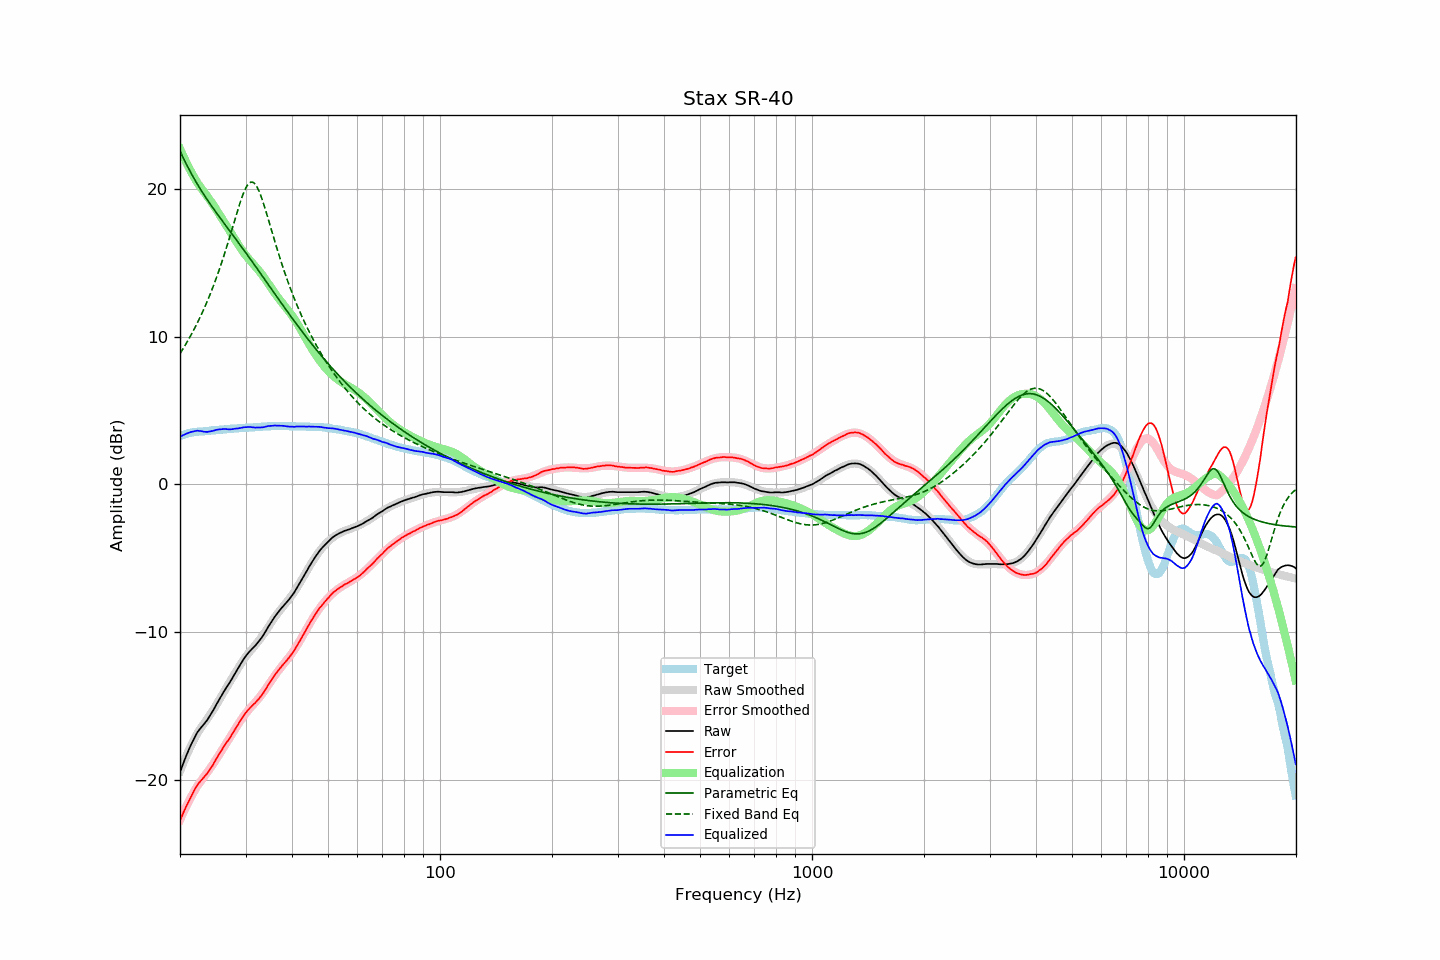

The file beside this chart, header and first rows:
frequency, raw, error, smoothed, error_smoothed, equalization, parametric_eq, fixed_band_eq, equalized_raw, equalized_smoothed, target
20.00, -19.51, -22.78, -19.43, -22.72, 22.72, 22.58, 8.86, 3.21, 3.30, 3.27
20.20, -19.20, -22.51, -19.15, -22.48, 22.48, 22.34, 9.03, 3.28, 3.33, 3.31
20.40, -18.90, -22.26, -18.88, -22.24, 22.24, 22.11, 9.20, 3.33, 3.36, 3.35
20.61, -18.62, -22.01, -18.62, -22.01, 22.01, 21.89, 9.38, 3.38, 3.39, 3.38
20.81, -18.35, -21.77, -18.37, -21.78, 21.78, 21.67, 9.56, 3.44, 3.41, 3.42
21.02, -18.09, -21.55, -18.12, -21.56, 21.56, 21.46, 9.75, 3.48, 3.44, 3.46
21.23, -17.84, -21.32, -17.89, -21.35, 21.35, 21.25, 9.94, 3.51, 3.46, 3.48
21.44, -17.60, -21.10, -17.66, -21.15, 21.15, 21.05, 10.14, 3.55, 3.49, 3.50
21.66, -17.38, -20.90, -17.44, -20.95, 20.95, 20.85, 10.34, 3.57, 3.51, 3.52
21.87, -17.15, -20.69, -17.23, -20.76, 20.76, 20.66, 10.55, 3.60, 3.53, 3.53
22.09, -16.95, -20.50, -17.02, -20.57, 20.57, 20.47, 10.76, 3.62, 3.55, 3.55
22.31, -16.76, -20.32, -16.83, -20.39, 20.39, 20.29, 10.98, 3.63, 3.56, 3.56
22.54, -16.62, -20.19, -16.66, -20.24, 20.24, 20.11, 11.20, 3.62, 3.58, 3.57
22.76, -16.48, -20.06, -16.50, -20.09, 20.09, 19.94, 11.43, 3.61, 3.59, 3.58
22.99, -16.35, -19.93, -16.34, -19.94, 19.94, 19.76, 11.67, 3.59, 3.59, 3.58
23.22, -16.23, -19.82, -16.19, -19.79, 19.79, 19.60, 11.91, 3.56, 3.60, 3.59
23.45, -16.09, -19.69, -16.03, -19.65, 19.65, 19.43, 12.16, 3.56, 3.61, 3.60
23.69, -15.95, -19.56, -15.88, -19.50, 19.50, 19.27, 12.41, 3.55, 3.62, 3.61
23.92, -15.78, -19.40, -15.72, -19.35, 19.35, 19.11, 12.67, 3.57, 3.63, 3.62
24.16, -15.61, -19.25, -15.56, -19.20, 19.20, 18.95, 12.94, 3.59, 3.64, 3.64
24.40, -15.42, -19.09, -15.39, -19.04, 19.04, 18.79, 13.22, 3.61, 3.65, 3.66
24.65, -15.24, -18.89, -15.22, -18.88, 18.88, 18.64, 13.50, 3.64, 3.66, 3.65
24.89, -15.03, -18.70, -15.04, -18.71, 18.71, 18.49, 13.79, 3.67, 3.67, 3.66
25.14, -14.84, -18.51, -14.86, -18.54, 18.54, 18.33, 14.09, 3.70, 3.68, 3.67
25.39, -14.64, -18.33, -14.67, -18.36, 18.36, 18.18, 14.40, 3.72, 3.69, 3.68
25.65, -14.46, -18.16, -14.49, -18.19, 18.19, 18.04, 14.72, 3.73, 3.70, 3.70
25.91, -14.27, -17.98, -14.30, -18.01, 18.01, 17.89, 15.04, 3.74, 3.71, 3.70
26.16, -14.08, -17.80, -14.11, -17.83, 17.83, 17.74, 15.37, 3.75, 3.72, 3.71
26.43, -13.91, -17.63, -13.93, -17.65, 17.65, 17.59, 15.72, 3.74, 3.73, 3.72
26.69, -13.74, -17.47, -13.74, -17.48, 17.48, 17.45, 16.06, 3.74, 3.74, 3.73
26.96, -13.58, -17.33, -13.56, -17.30, 17.30, 17.30, 16.42, 3.73, 3.74, 3.75
27.23, -13.41, -17.17, -13.38, -17.13, 17.13, 17.15, 16.78, 3.72, 3.75, 3.76
27.50, -13.23, -16.99, -13.19, -16.96, 16.96, 17.01, 17.14, 3.73, 3.76, 3.76
27.77, -13.04, -16.80, -13.01, -16.79, 16.79, 16.86, 17.51, 3.75, 3.77, 3.76
28.05, -12.85, -16.63, -12.83, -16.61, 16.61, 16.71, 17.88, 3.77, 3.78, 3.78
28.33, -12.67, -16.45, -12.65, -16.44, 16.44, 16.57, 18.24, 3.77, 3.79, 3.78
28.62, -12.48, -16.27, -12.47, -16.27, 16.27, 16.42, 18.60, 3.79, 3.80, 3.79
28.90, -12.30, -16.10, -12.30, -16.11, 16.11, 16.27, 18.95, 3.81, 3.80, 3.80
29.19, -12.12, -15.92, -12.13, -15.94, 15.94, 16.12, 19.27, 3.83, 3.81, 3.80
29.48, -11.94, -15.77, -11.97, -15.79, 15.79, 15.97, 19.58, 3.85, 3.82, 3.83
29.78, -11.77, -15.59, -11.81, -15.64, 15.64, 15.82, 19.85, 3.87, 3.83, 3.82
30.08, -11.62, -15.45, -11.66, -15.49, 15.49, 15.67, 20.08, 3.87, 3.83, 3.83
30.38, -11.48, -15.31, -11.52, -15.36, 15.36, 15.52, 20.26, 3.88, 3.84, 3.83
30.68, -11.35, -15.20, -11.38, -15.23, 15.23, 15.37, 20.39, 3.88, 3.85, 3.85
30.99, -11.23, -15.08, -11.25, -15.11, 15.11, 15.22, 20.46, 3.88, 3.85, 3.85
31.30, -11.12, -14.97, -11.12, -14.99, 14.99, 15.07, 20.47, 3.87, 3.86, 3.85
31.61, -11.01, -14.87, -11.00, -14.86, 14.86, 14.91, 20.41, 3.86, 3.87, 3.86
31.93, -10.90, -14.77, -10.86, -14.74, 14.74, 14.76, 20.29, 3.84, 3.88, 3.87
32.24, -10.77, -14.64, -10.73, -14.61, 14.61, 14.61, 20.12, 3.85, 3.88, 3.87
32.57, -10.64, -14.53, -10.59, -14.48, 14.48, 14.45, 19.90, 3.84, 3.89, 3.89
32.89, -10.50, -14.39, -10.45, -14.35, 14.35, 14.30, 19.63, 3.85, 3.90, 3.89
33.22, -10.35, -14.25, -10.30, -14.21, 14.21, 14.14, 19.33, 3.86, 3.90, 3.90
33.55, -10.19, -14.10, -10.14, -14.06, 14.06, 13.99, 19.00, 3.87, 3.91, 3.91
33.89, -10.01, -13.93, -9.98, -13.90, 13.90, 13.83, 18.66, 3.89, 3.92, 3.92
34.23, -9.82, -13.74, -9.82, -13.74, 13.74, 13.68, 18.30, 3.92, 3.92, 3.92
34.57, -9.63, -13.56, -9.65, -13.58, 13.58, 13.52, 17.93, 3.95, 3.93, 3.93
34.92, -9.46, -13.39, -9.48, -13.42, 13.42, 13.36, 17.56, 3.96, 3.94, 3.93
35.27, -9.29, -13.23, -9.31, -13.25, 13.25, 13.21, 17.18, 3.96, 3.94, 3.94
35.62, -9.12, -13.06, -9.15, -13.09, 13.09, 13.05, 16.81, 3.98, 3.95, 3.94
35.97, -8.96, -12.90, -8.99, -12.94, 12.94, 12.90, 16.45, 3.98, 3.95, 3.94
... 635 more rows
